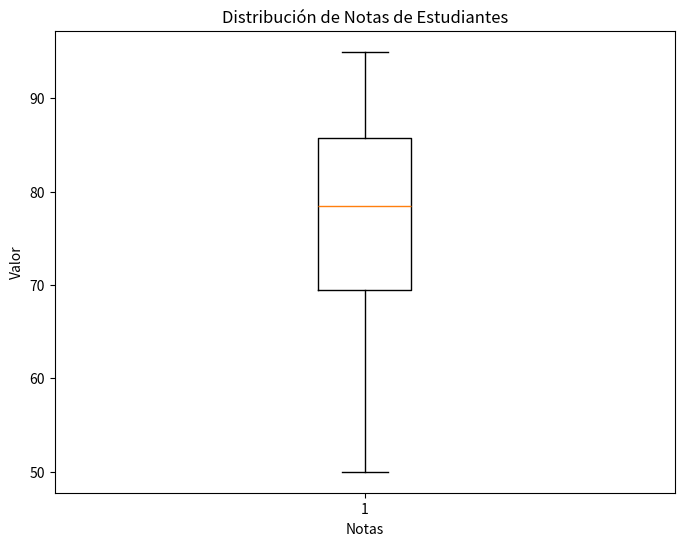
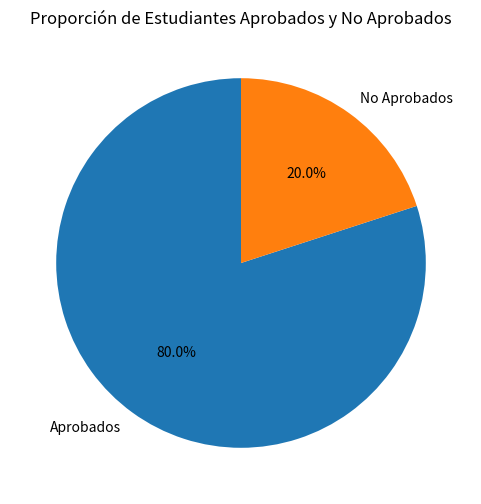

These figures' Python source, in order:
import pandas as pd

# Datos proporcionados
data = {
    'id': list(range(1, 21)),
    'materia': ['Matemáticas', 'Historia', 'Ciencias', 'Lenguaje'] * 5,
    'nota': [80, 65, 90, 75, 95, 70, 85, 60, 78, 82, 93, 68, 73, 88, 77, 50, 92, 63, 85, 79],
    'aprobado': ['Sí', 'No', 'Sí', 'Sí', 'Sí', 'Sí', 'Sí', 'No', 'Sí', 'Sí', 'Sí', 'Sí', 'Sí', 'Sí', 'Sí', 'No', 'Sí', 'No', 'Sí', 'Sí']
}

# Crear DataFrame
df = pd.DataFrame(data)

# Mostrar el DataFrame
print(df)

import matplotlib.pyplot as plt

# Crear el boxplot
plt.figure(figsize=(8, 6))
plt.boxplot(df['nota'])
plt.title('Distribución de Notas de Estudiantes')
plt.xlabel('Notas')
plt.ylabel('Valor')

# Mostrar el gráfico
plt.show()


#import matplotlib.pyplot as plt

# Contar la cantidad de estudiantes aprobados y no aprobados
aprobados = df[df['aprobado'] == 'Sí'].shape[0]
no_aprobados = df[df['aprobado'] == 'No'].shape[0]

# Etiquetas y valores para el pie chart
etiquetas = ['Aprobados', 'No Aprobados']
valores = [aprobados, no_aprobados]

# Crear el pie chart
plt.figure(figsize=(6, 6))
plt.pie(valores, labels=etiquetas, autopct='%1.1f%%', startangle=90)
plt.title('Proporción de Estudiantes Aprobados y No Aprobados')

# Mostrar el gráfico
plt.show()


